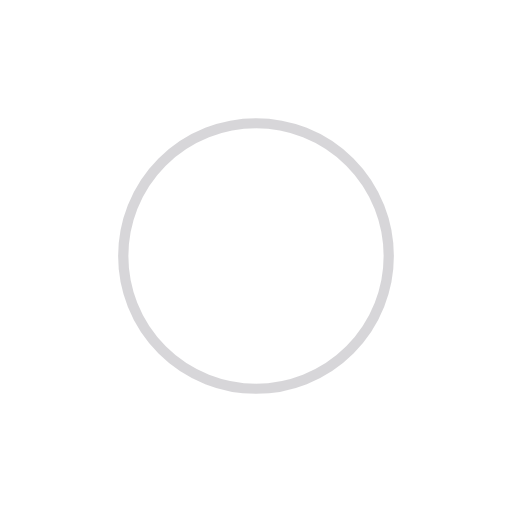
t = 0.00 s
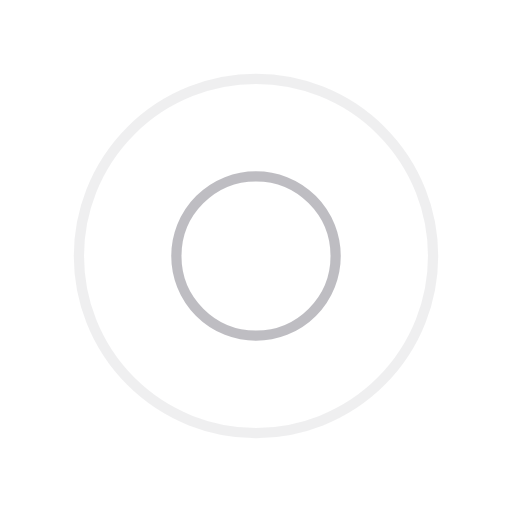
t = 0.25 s
t = 0.50 s: frame unchanged from t = 0.00 s, image omitted
t = 0.75 s: frame unchanged from t = 0.25 s, image omitted

The animated SVG that drew these frames (rendered in a browser with its animation timeline set to each time). Animation: 4 SMIL elements (animate=4); one cycle of 1.00 s, repeats indefinitely.

<svg width="200px"  height="200px"  xmlns="http://www.w3.org/2000/svg" viewBox="0 0 100 100" preserveAspectRatio="xMidYMid" class="lds-ripple" style="background: none;"><circle cx="50" cy="50" r="38.2246" fill="none" ng-attr-stroke="{{config.c1}}" ng-attr-stroke-width="{{config.width}}" stroke="#afadb3" stroke-width="2"><animate attributeName="r" calcMode="spline" values="0;40" keyTimes="0;1" dur="1" keySplines="0 0.2 0.8 1" begin="-0.5s" repeatCount="indefinite"></animate><animate attributeName="opacity" calcMode="spline" values="1;0" keyTimes="0;1" dur="1" keySplines="0.2 0 0.8 1" begin="-0.5s" repeatCount="indefinite"></animate></circle><circle cx="50" cy="50" r="21.3104" fill="none" ng-attr-stroke="{{config.c2}}" ng-attr-stroke-width="{{config.width}}" stroke="#afadb3" stroke-width="2"><animate attributeName="r" calcMode="spline" values="0;40" keyTimes="0;1" dur="1" keySplines="0 0.2 0.8 1" begin="0s" repeatCount="indefinite"></animate><animate attributeName="opacity" calcMode="spline" values="1;0" keyTimes="0;1" dur="1" keySplines="0.2 0 0.8 1" begin="0s" repeatCount="indefinite"></animate></circle></svg>
